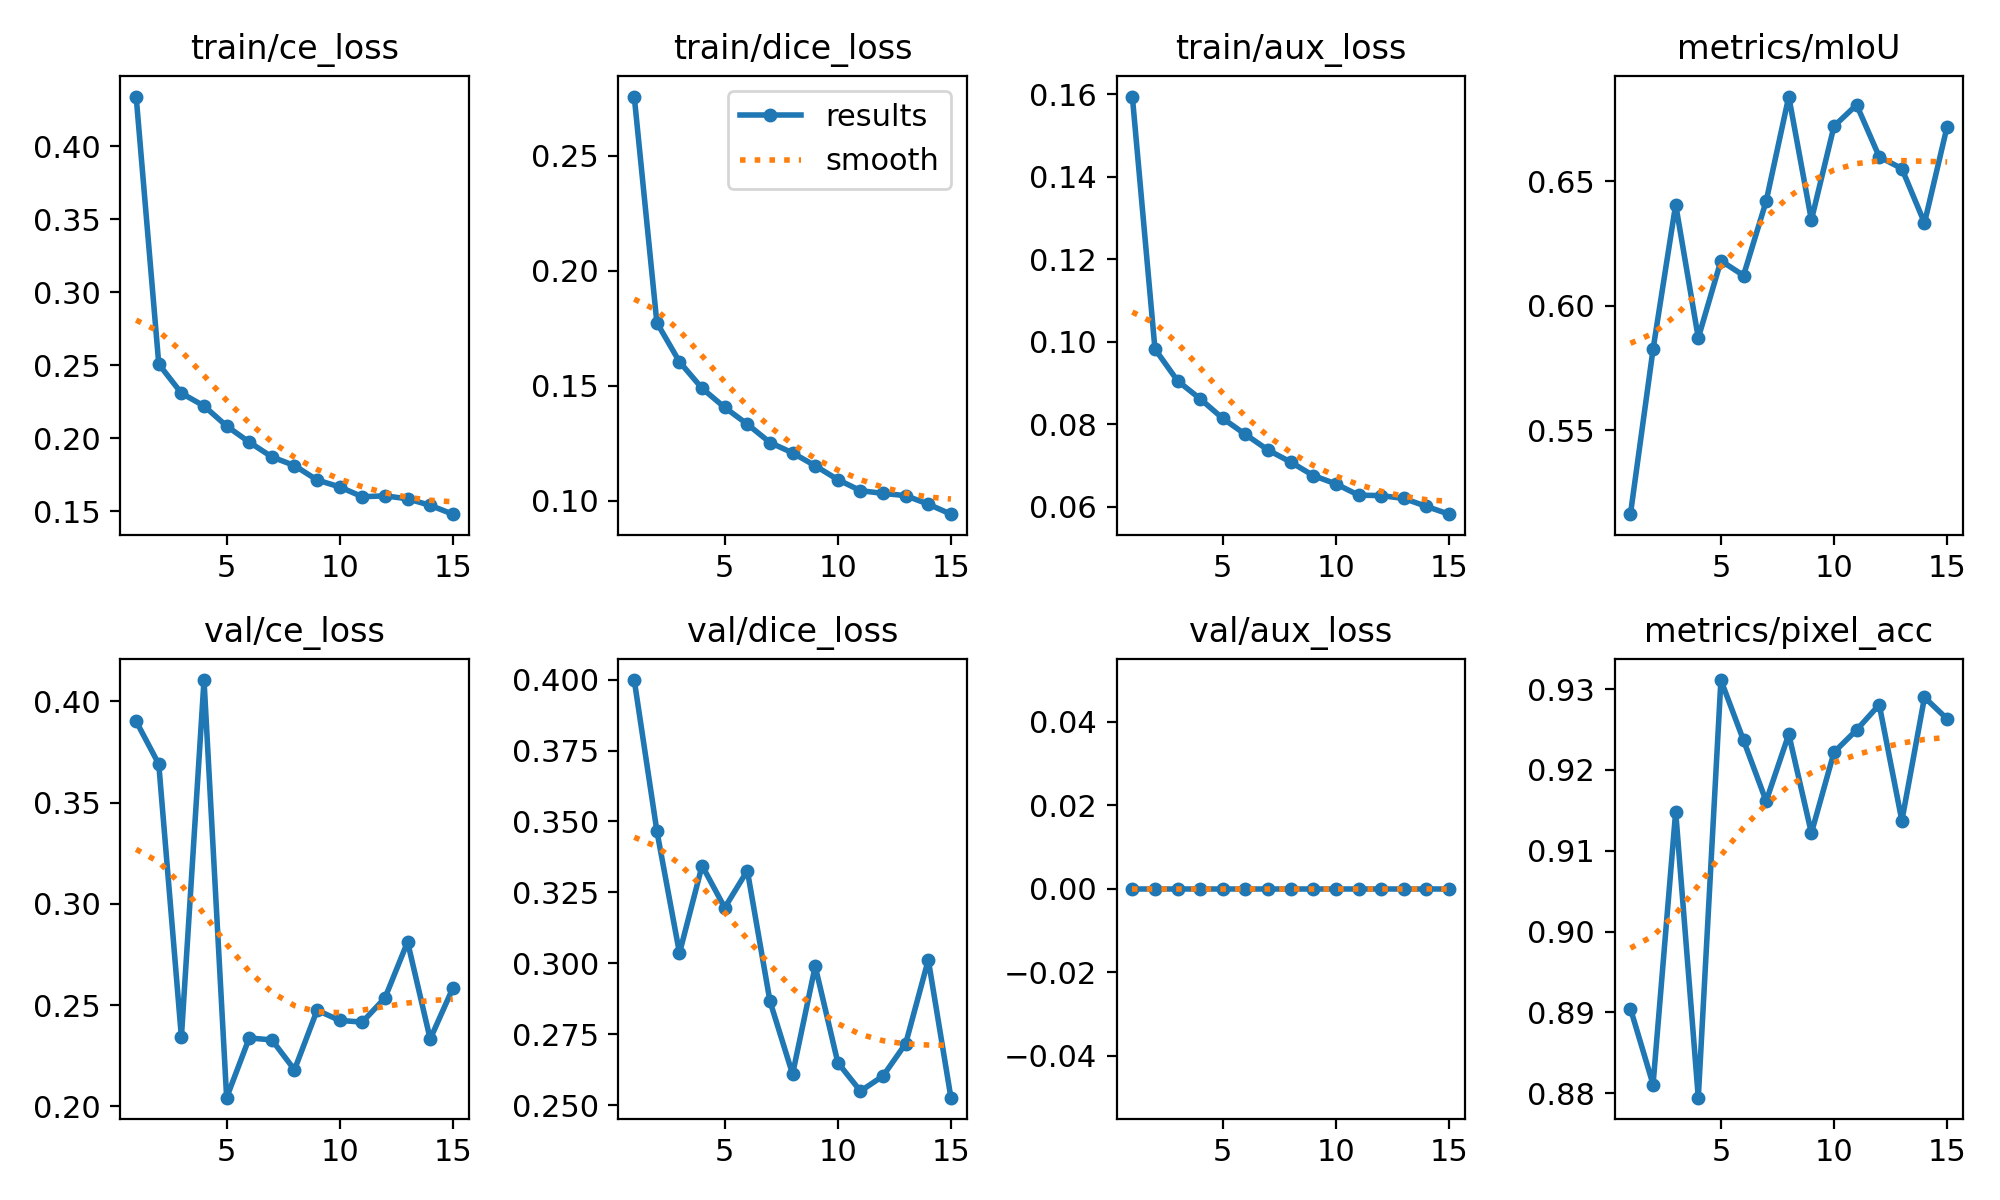

The data file committed next to this chart (first rows):
epoch, time, train/ce_loss, train/dice_loss, train/aux_loss, metrics/mIoU, metrics/pixel_acc, val/ce_loss, val/dice_loss, val/aux_loss, lr/pg0, lr/pg1, lr/pg2
1, 145.9, 0.4341, 0.2757, 0.1595, 0.5163, 0.8905, 0.3902, 0.3999, 0, 0.0003303, 0.0003303, 0.0673
2, 289.6, 0.2508, 0.1774, 0.09823, 0.5825, 0.8811, 0.369, 0.3467, 0, 0.0006571, 0.0006571, 0.03429
3, 433.9, 0.2308, 0.1604, 0.09052, 0.6406, 0.9149, 0.2342, 0.3036, 0, 0.0009773, 0.0009773, 0.001278
4, 574.8, 0.2221, 0.1489, 0.08615, 0.587, 0.8794, 0.4106, 0.3344, 0, 0.0009703, 0.0009703, 0.0009703
5, 718.3, 0.2084, 0.1406, 0.08139, 0.618, 0.9311, 0.2043, 0.3196, 0, 0.0009604, 0.0009604, 0.0009604
6, 863.5, 0.1973, 0.1333, 0.07752, 0.6121, 0.9237, 0.2338, 0.3327, 0, 0.0009505, 0.0009505, 0.0009505
7, 1004, 0.1872, 0.1253, 0.07373, 0.6419, 0.9161, 0.2328, 0.2866, 0, 0.0009406, 0.0009406, 0.0009406
8, 1148, 0.1813, 0.1208, 0.07082, 0.6839, 0.9244, 0.2181, 0.2609, 0, 0.0009307, 0.0009307, 0.0009307
9, 1292, 0.1714, 0.1152, 0.06753, 0.6344, 0.9122, 0.2475, 0.299, 0, 0.0009208, 0.0009208, 0.0009208
10, 1431, 0.1666, 0.1092, 0.06552, 0.672, 0.9222, 0.2424, 0.265, 0, 0.0009109, 0.0009109, 0.0009109
11, 1575, 0.1599, 0.1044, 0.06279, 0.6806, 0.925, 0.2416, 0.2549, 0, 0.000901, 0.000901, 0.000901
12, 1716, 0.1605, 0.1032, 0.06267, 0.6597, 0.9281, 0.2535, 0.2602, 0, 0.0008911, 0.0008911, 0.0008911
13, 1856, 0.1585, 0.1022, 0.06199, 0.655, 0.9137, 0.2812, 0.2717, 0, 0.0008812, 0.0008812, 0.0008812
14, 1996, 0.154, 0.09851, 0.06006, 0.6332, 0.929, 0.2332, 0.3012, 0, 0.0008713, 0.0008713, 0.0008713
15, 2138, 0.148, 0.09417, 0.05817, 0.6719, 0.9263, 0.2584, 0.2526, 0, 0.0008614, 0.0008614, 0.0008614
